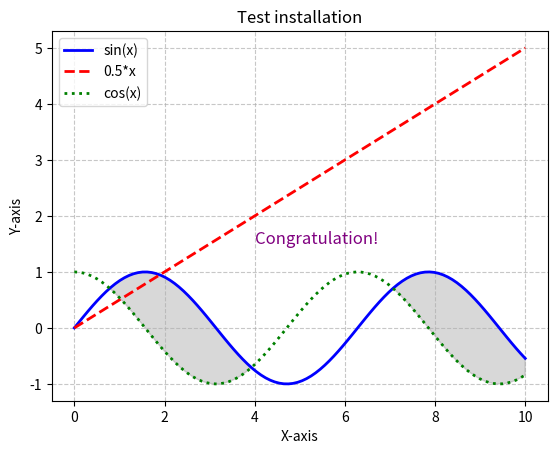

Write the Python code that produced this figure.
import matplotlib.pyplot as plt
import numpy as np
from mpl_toolkits.mplot3d import Axes3D

# Generate data
x = np.linspace(0, 10, 100)
y1 = np.sin(x)
y2 = 0.5 * x
y3 = np.cos(x)

# Create a figure and axis
fig, ax = plt.subplots()

# Plot the first curve with a blue solid line
ax.plot(x, y1, label='sin(x)', color='blue', linewidth=2)

# Plot the second curve with a red dashed line
ax.plot(x, y2, label='0.5*x', color='red', linestyle='--', linewidth=2)

# Plot the third curve with a green dotted line
ax.plot(x, y3, label='cos(x)', color='green', linestyle=':', linewidth=2)

# Add a title and labels
ax.set_title('Test installation')
ax.set_xlabel('X-axis')
ax.set_ylabel('Y-axis')

# Add a legend
ax.legend()

# Add text annotations
ax.text(4, 1.5, 'Congratulation!', fontsize=12, color='purple')

# Add a shaded region between curves
ax.fill_between(x, y1, y3, where=(y1 > y3), interpolate=True, color='gray', alpha=0.3)

# Add gridlines
ax.grid(True, linestyle='--', alpha=0.7)

# Show the plot
plt.show()
